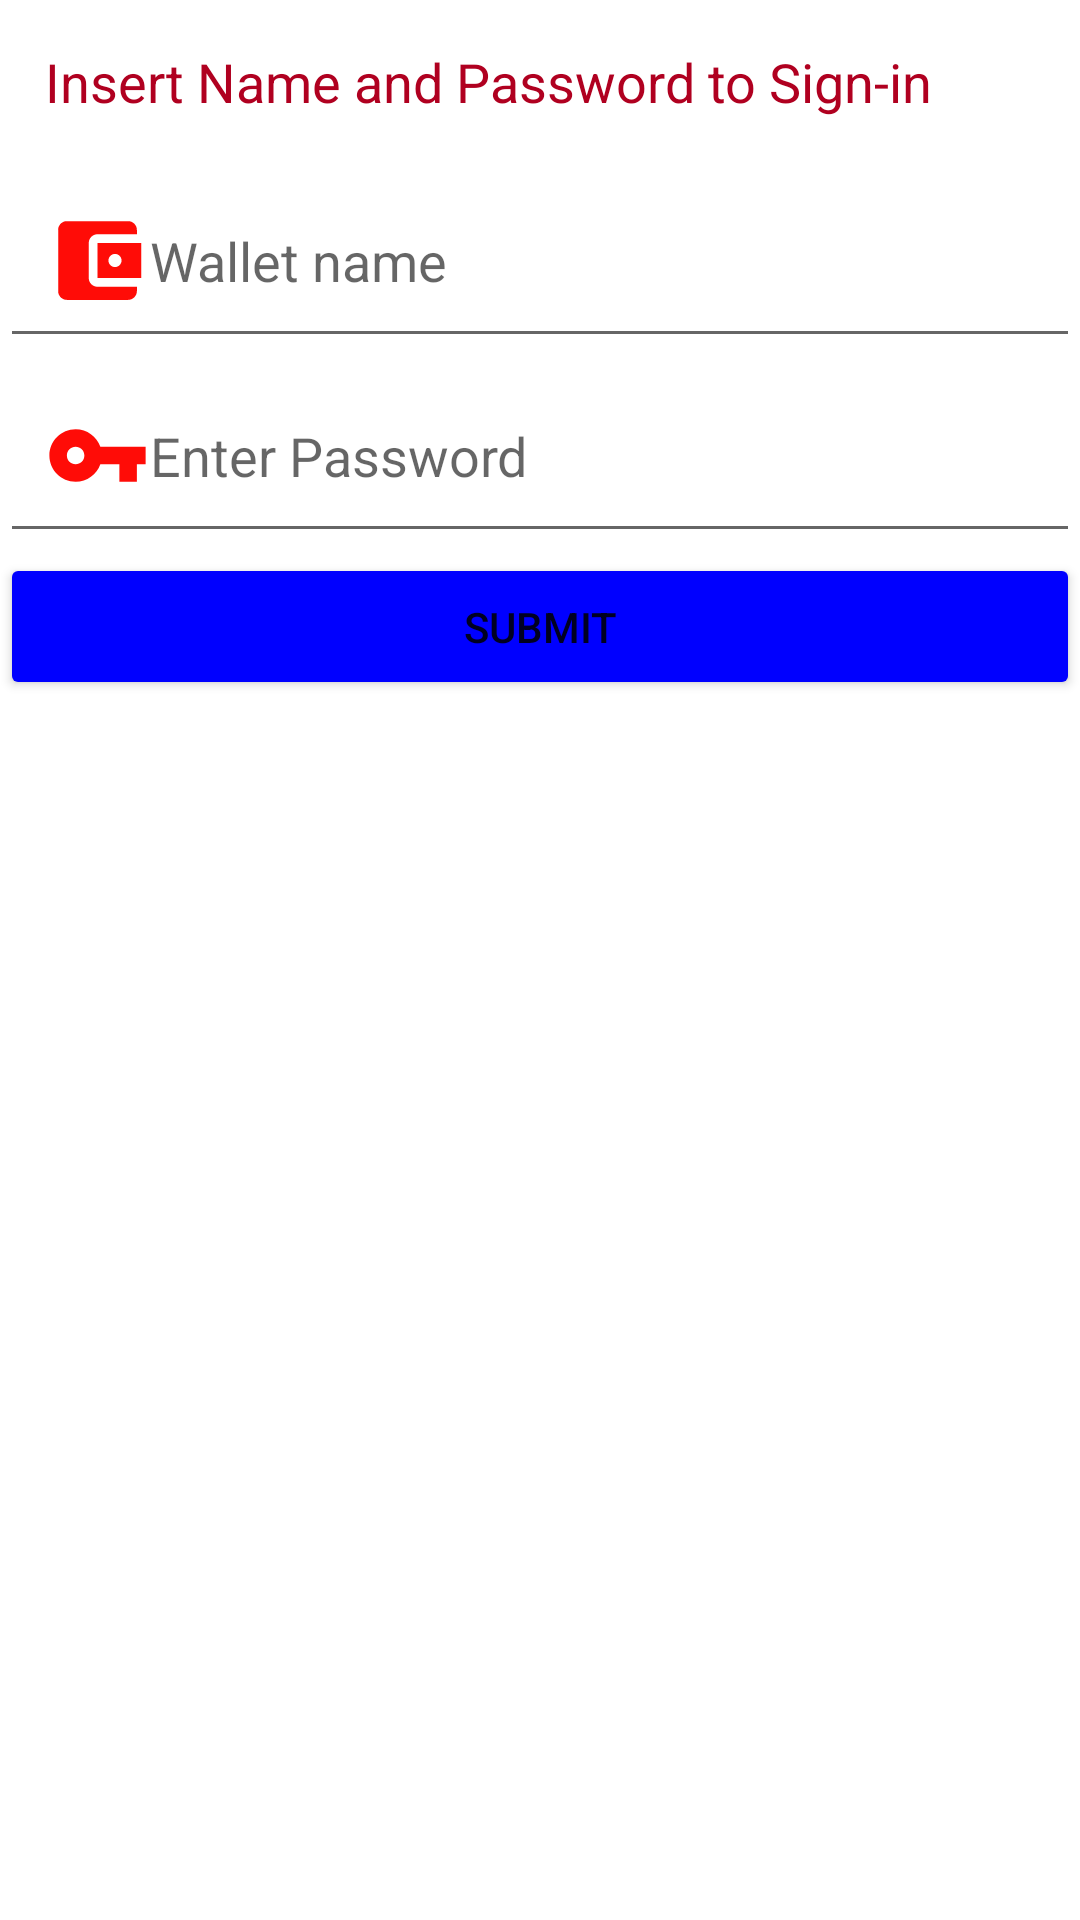

This screen was rendered from an Android layout file. Write that file and the resources it references.
<!-- AndroidManifest.xml: application theme Theme.EtherProject -->
<!-- res/layout/activity_importprivatekey.xml -->
<?xml version="1.0" encoding="utf-8"?>
<LinearLayout xmlns:android="http://schemas.android.com/apk/res/android"
    xmlns:app="http://schemas.android.com/apk/res-auto"
    xmlns:tools="http://schemas.android.com/tools"
    android:layout_width="match_parent"
    android:layout_height="match_parent"
    android:orientation="vertical"
    tools:context=".importprivatekey">

    <TextView
        android:id="@+id/textView3"
        android:layout_width="match_parent"
        android:layout_height="wrap_content"
        android:padding="15dp"
        android:text="Insert Name and Password to Sign-in"
        android:textColor="@color/design_default_color_error"
        android:textSize="18sp" />

    <EditText
        android:id="@+id/txt_name"
        android:layout_width="match_parent"
        android:layout_height="wrap_content"
        android:ems="10"
        android:hint="Wallet name"
        android:inputType="textPersonName"
        android:padding="15dp"
        android:drawableLeft="@drawable/ic_baseline_account_balance_wallet_24"/>

    <EditText
        android:id="@+id/txt_Password"
        android:layout_width="match_parent"
        android:layout_height="wrap_content"
        android:ems="10"
        android:hint="Enter Password"
        android:inputType="textPassword"
        android:padding="15dp"
        android:drawableLeft="@drawable/ic_baseline_vpn_key_24"/>

    <Button
        android:id="@+id/btn_submit"
        android:layout_width="match_parent"
        android:layout_height="wrap_content"
        android:padding="15dp"
        android:text="Submit"
        app:backgroundTint="#0000FF" />

    <TextView
        android:id="@+id/line1matching"
        android:layout_width="match_parent"
        android:layout_height="wrap_content"
        android:padding="15dp"
        android:visibility="invisible" />

    <TextView
        android:id="@+id/line2matching"
        android:layout_width="match_parent"
        android:layout_height="wrap_content"
        android:padding="15dp"
        android:visibility="invisible" />
</LinearLayout>
<!-- resources referenced by this layout -->
<resources>
  <!-- drawable ic_baseline_account_balance_wallet_24 (drawable) -->
  <vector android:height="35dp" android:tint="#FF0C07"
      android:viewportHeight="24" android:viewportWidth="24"
      android:width="35dp" xmlns:android="http://schemas.android.com/apk/res/android">
      <path android:fillColor="@android:color/white" android:pathData="M21,18v1c0,1.1 -0.9,2 -2,2L5,21c-1.11,0 -2,-0.9 -2,-2L3,5c0,-1.1 0.89,-2 2,-2h14c1.1,0 2,0.9 2,2v1h-9c-1.11,0 -2,0.9 -2,2v8c0,1.1 0.89,2 2,2h9zM12,16h10L22,8L12,8v8zM16,13.5c-0.83,0 -1.5,-0.67 -1.5,-1.5s0.67,-1.5 1.5,-1.5 1.5,0.67 1.5,1.5 -0.67,1.5 -1.5,1.5z"/>
  </vector>
  <!-- drawable ic_baseline_vpn_key_24 (drawable) -->
  <vector android:height="35dp" android:tint="#FF0C07"
      android:viewportHeight="24" android:viewportWidth="24"
      android:width="35dp" xmlns:android="http://schemas.android.com/apk/res/android">
      <path android:fillColor="@android:color/white" android:pathData="M12.65,10C11.83,7.67 9.61,6 7,6c-3.31,0 -6,2.69 -6,6s2.69,6 6,6c2.61,0 4.83,-1.67 5.65,-4H17v4h4v-4h2v-4H12.65zM7,14c-1.1,0 -2,-0.9 -2,-2s0.9,-2 2,-2 2,0.9 2,2 -0.9,2 -2,2z"/>
  </vector>
  <style name="Theme.EtherProject" parent="Theme.MaterialComponents.DayNight.DarkActionBar">
          
          <item name="colorPrimary">@color/purple_500</item>
          <item name="colorPrimaryVariant">@color/purple_700</item>
          <item name="colorOnPrimary">@color/white</item>
          
          <item name="colorSecondary">@color/teal_200</item>
          <item name="colorSecondaryVariant">@color/teal_700</item>
          <item name="colorOnSecondary">@color/black</item>
          
          <item name="android:statusBarColor" tools:targetApi="l">?attr/colorPrimaryVariant</item>
          
      </style>
  <!-- not gathered from this repository: default colours our renderer supplied (Android Studio template values) -->
  <color name="purple_500">#FF6200EE</color>
  <color name="purple_700">#FF3700B3</color>
  <color name="teal_200">#FF03DAC5</color>
  <color name="teal_700">#FF018786</color>
  <color name="black">#FF000000</color>
  <color name="white">#FFFFFFFF</color>
</resources>
